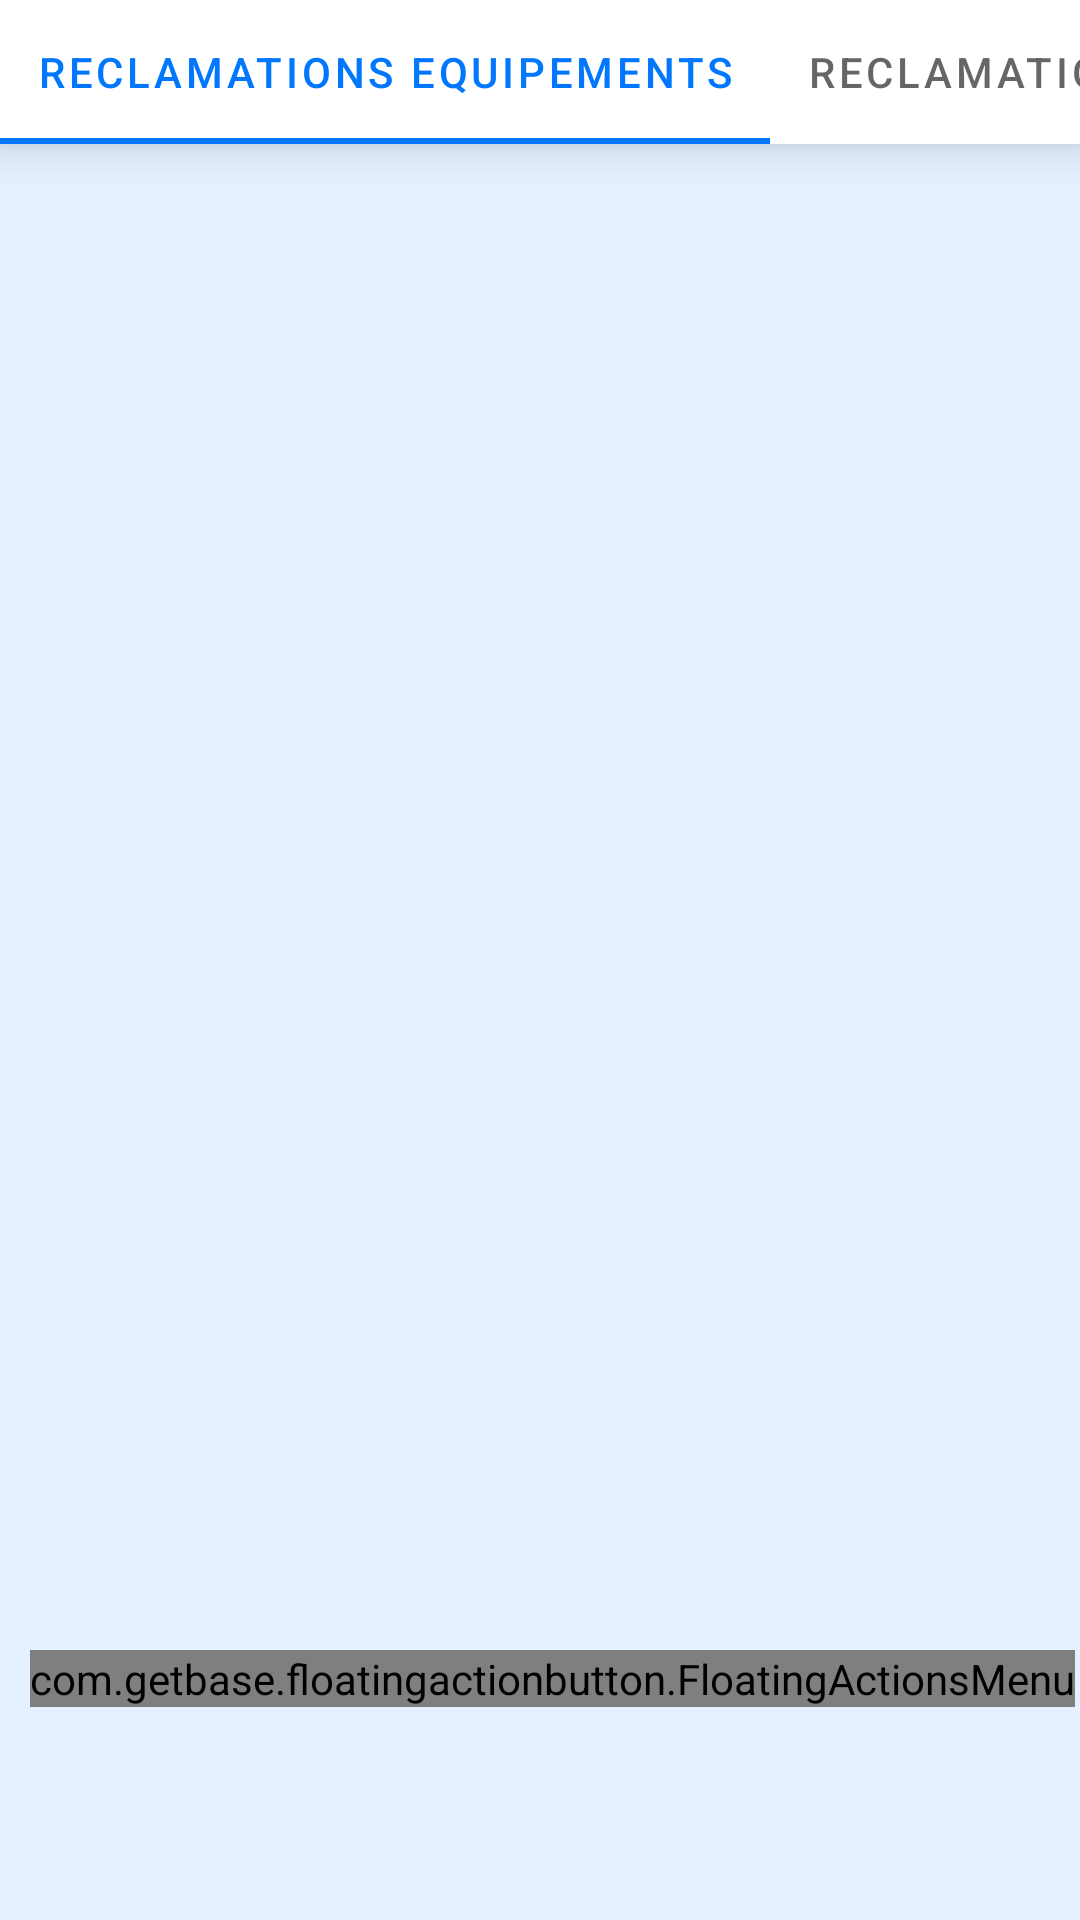

This screen was rendered from an Android layout file. Write that file and the resources it references.
<!-- AndroidManifest.xml: application theme Theme.GMAO.NoActionBar -->
<!-- res/layout/activity_reclamations.xml -->
<?xml version="1.0" encoding="utf-8"?>
<androidx.constraintlayout.widget.ConstraintLayout xmlns:android="http://schemas.android.com/apk/res/android"
    xmlns:app="http://schemas.android.com/apk/res-auto"
    xmlns:tools="http://schemas.android.com/tools"
    android:layout_width="match_parent"
    android:layout_height="match_parent"
    android:background="@color/focused"
    android:id="@+id/reclamations"
    tools:context=".Activities.ReclamationsActivity">


    <com.google.android.material.tabs.TabLayout
        android:id="@+id/tab_layout"
        android:layout_width="match_parent"
        android:layout_height="wrap_content"
        android:background="@color/white"
        android:elevation="10dp"
        app:tabMode="scrollable"
        app:layout_constraintStart_toStartOf="parent"
        app:layout_constraintTop_toTopOf="parent">

        <com.google.android.material.tabs.TabItem
            android:id="@+id/equipements_tab_item"
            android:layout_width="match_parent"
            android:layout_height="wrap_content"
            android:text="@string/reclamations_equipements"
            android:textAlignment="textStart"
            />

        <com.google.android.material.tabs.TabItem
            android:id="@+id/pannes_tab_item"
            android:layout_width="wrap_content"
            android:layout_height="wrap_content"
            app:tabMaxWidth="0dp"
            android:text="@string/reclamations_pannes" />
    </com.google.android.material.tabs.TabLayout>


    <androidx.viewpager.widget.ViewPager
        android:id="@+id/view_pager"
        android:layout_width="match_parent"
        android:layout_height="842dp"
        android:elevation="0dp"
        app:layout_constraintStart_toStartOf="parent"
        app:layout_constraintTop_toBottomOf="@id/tab_layout"
        tools:ignore="SpeakableTextPresentCheck">


    </androidx.viewpager.widget.ViewPager>

    <com.getbase.floatingactionbutton.FloatingActionsMenu
        android:id="@+id/add_menu"
        android:layout_width="wrap_content"
        android:layout_height="wrap_content"
        android:layout_marginTop="550dp"
        android:layout_marginStart="10dp"
        app:fab_addButtonColorNormal="@color/primary"
        app:fab_addButtonColorPressed="@color/in_progress_background"
        app:layout_constraintStart_toStartOf="parent"
        app:fab_labelsPosition="left"
        android:layout_alignParentEnd="true"
        app:fab_labelStyle="@style/custom_floating_buttons"
        android:layout_alignParentBottom="true"
        app:layout_constraintTop_toTopOf="parent">

        <com.getbase.floatingactionbutton.FloatingActionButton
            android:id="@+id/add_equipement_reclamation"
            android:layout_width="wrap_content"
            android:layout_height="wrap_content"
            app:fab_colorNormal="@color/white"
            app:fab_colorPressed="@color/hover"
            app:fab_size="mini"
            app:fab_icon="@drawable/laundry"
            app:fab_title="Ajout d'une reclamation sur Equipement"
            />

        <com.getbase.floatingactionbutton.FloatingActionButton
            android:id="@+id/add_panne_reclamation"
            android:layout_width="wrap_content"
            android:layout_height="wrap_content"
            app:fab_icon="@drawable/error"
            app:fab_size="mini"
            app:fab_title="Ajout d'une reclamation sur panne"
            app:fab_colorNormal="@color/white"
            app:fab_colorPressed="@color/hover"
            />

    </com.getbase.floatingactionbutton.FloatingActionsMenu>

</androidx.constraintlayout.widget.ConstraintLayout>
<!-- resources referenced by this layout -->
<resources>
  <color name="focused">#E5F1FF</color>
  <color name="hover">#818181</color>
  <color name="in_progress_background">#D1E4FE</color>
  <color name="primary">#0177FD</color>
  <color name="white">#FFFFFFFF</color>
  <!-- drawable laundry: jpg bitmap (drawable, 1759 bytes) -->
  <string name="reclamations_equipements">RECLAMATIONS EQUIPEMENTS</string>
  <string name="reclamations_pannes">RECLAMATIONS PANNES</string>
  <style name="custom_floating_buttons">
          <item name="android:textColor">@color/white</item>
          <item name="android:background">@drawable/custom_floating_buttom</item>
      </style>
  <style name="Theme.GMAO.NoActionBar">
          <item name="windowActionBar">false</item>
          <item name="windowNoTitle">true</item>
      </style>
  <!-- drawable custom_floating_buttom (drawable) -->
  <?xml version="1.0" encoding="utf-8"?>
  <shape xmlns:android="http://schemas.android.com/apk/res/android">
      <solid android:color="@color/primary"/>
      <padding
          android:top="6dp"
          android:left="16dp"
          android:right="16dp"
          android:bottom="6dp"
          />
      <corners android:radius="15dp"/>
  </shape>
</resources>
